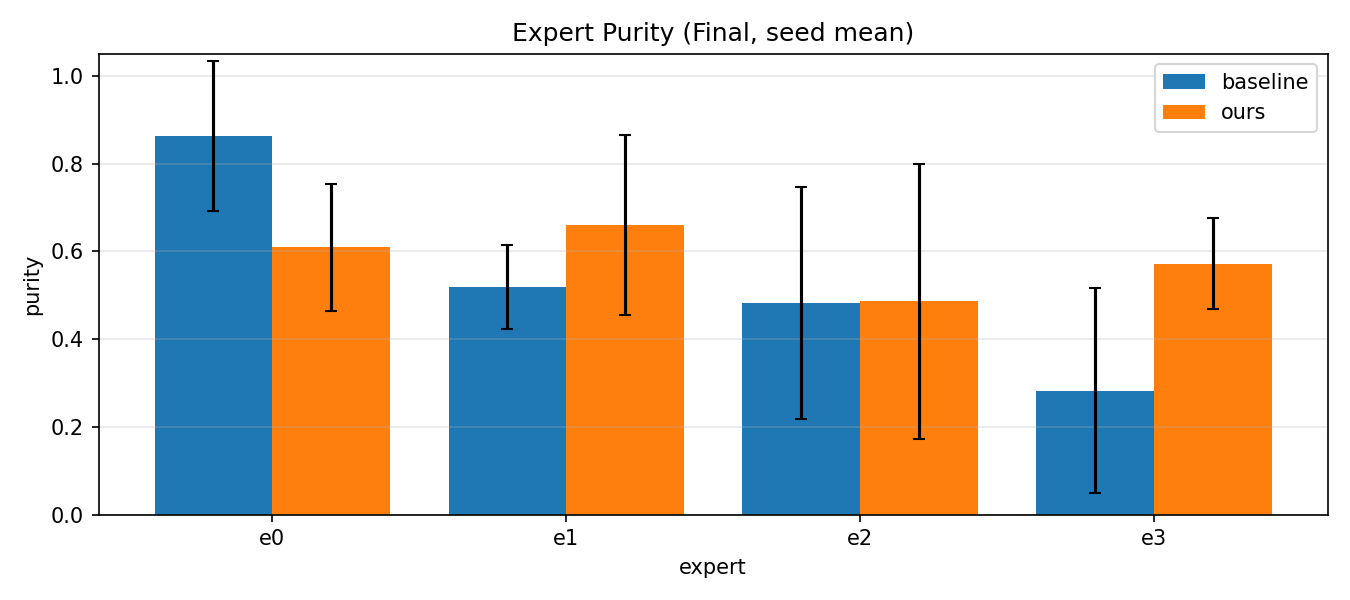

Values plotted in this chart, from the file beside it:
method, expert, purity_mean, purity_std
baseline, e0, 0.8634, 0.1703
baseline, e1, 0.5189, 0.09675
baseline, e2, 0.4818, 0.2645
baseline, e3, 0.2829, 0.2327
ours, e0, 0.6089, 0.1441
ours, e1, 0.6604, 0.2054
ours, e2, 0.4861, 0.3131
ours, e3, 0.5722, 0.104
